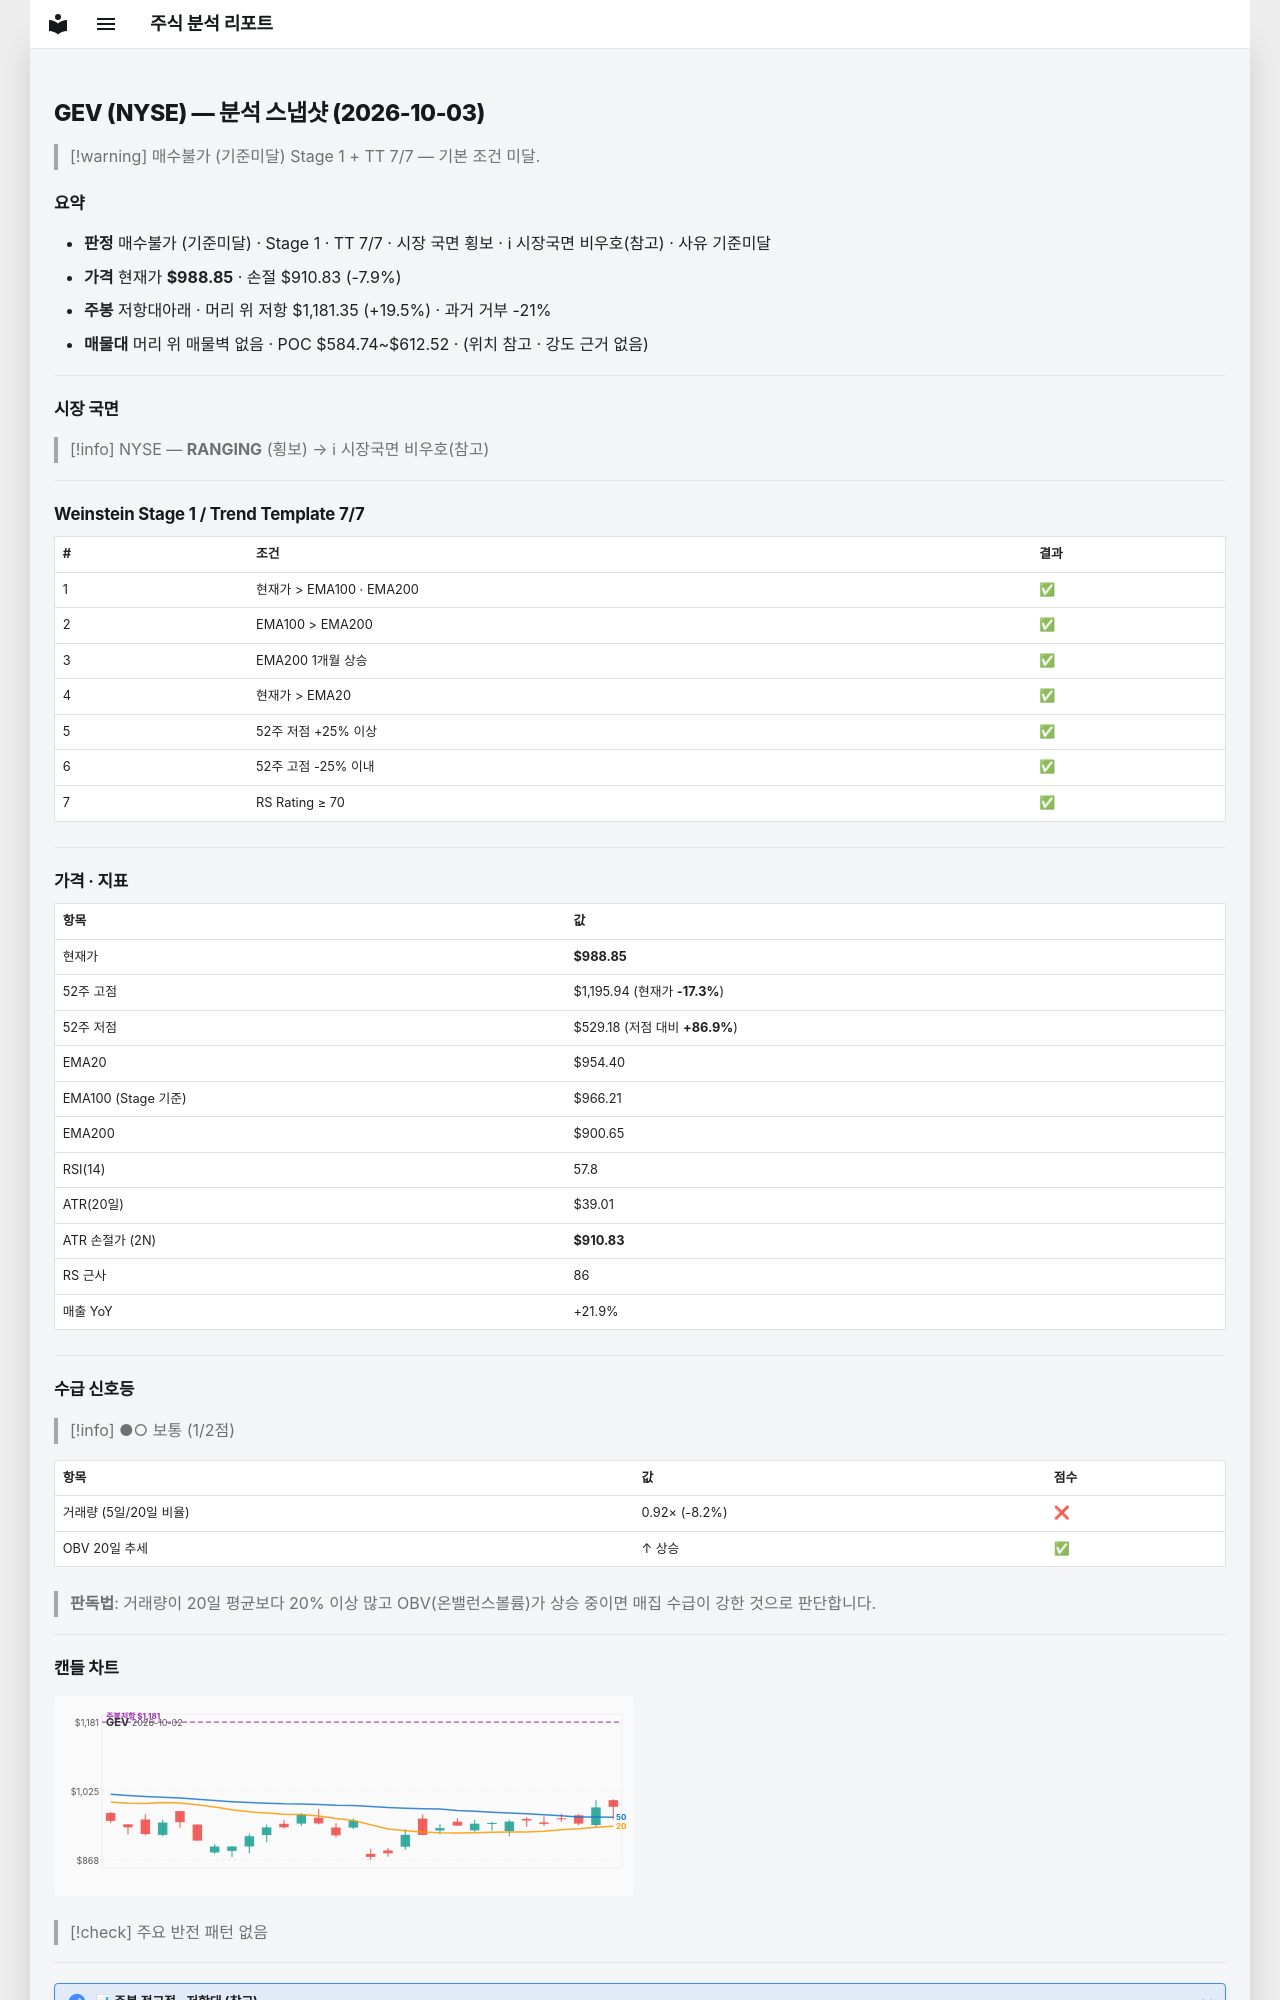

repository: soloandco/stock-reports · page: snapshots/GEV-2026-10-03/index.html · generator: mkdocs

---
type: analysis-snapshot
title: GEV 분석 스냅샷
ticker: GEV
market: NYSE
created: 2026-10-03
updated: 2026-10-03
bar-date: 2026-10-02
verdict: 매수불가
verdict-reason: 기준미달
real-rr: 2.47
sma50-gap-pct: 3.6
weekly-position: 저항대아래
weekly-overhead-price: 1181.35
weekly-overhead-pct: 19.5
stage: 1
trend-template-score: 7
tt-max: 7
ma-set: ema-20-100-200
price: 988.8499755859375
stop-price: 910.83029598341
market-regime: RANGING
supply-demand-score: 1/2
supply-demand-label: 보통
status: tracking
tags:
  - stock-agent
  - watchlist
  - GEV
  - analysis
related:
  - "[[analysis-template]]"
---

# GEV (NYSE) — 분석 스냅샷 (2026-10-03)

> [!warning] 매수불가 (기준미달)
> Stage 1 + TT 7/7 — 기본 조건 미달.

## 요약

- **판정** 매수불가 (기준미달) · Stage 1 · TT 7/7 · 시장 국면 횡보 · ℹ 시장국면 비우호(참고) · 사유 기준미달
- **가격** 현재가 **$988.85** · 손절 $910.83 (-7.9%)
- **주봉** 저항대아래 · 머리 위 저항 $1,181.35 (+19.5%) · 과거 거부 -21%
- **매물대** 머리 위 매물벽 없음 · POC $584.74~$612.52 · (위치 참고 · 강도 근거 없음)

---

## 시장 국면

> [!info] NYSE — **RANGING** (횡보) → ℹ 시장국면 비우호(참고)

---

## Weinstein Stage 1 / Trend Template 7/7

| # | 조건 | 결과 |
|---|------|------|
| 1 | 현재가 > EMA100 · EMA200 | ✅ |
| 2 | EMA100 > EMA200 | ✅ |
| 3 | EMA200 1개월 상승 | ✅ |
| 4 | 현재가 > EMA20 | ✅ |
| 5 | 52주 저점 +25% 이상 | ✅ |
| 6 | 52주 고점 -25% 이내 | ✅ |
| 7 | RS Rating ≥ 70 | ✅ |

---

## 가격 · 지표

| 항목 | 값 |
|------|---|
| 현재가 | **$988.85** |
| 52주 고점 | $1,195.94 (현재가 **-17.3%**) |
| 52주 저점 | $529.18 (저점 대비 **+86.9%**) |
| EMA20 | $954.40 |
| EMA100 (Stage 기준) | $966.21 |
| EMA200 | $900.65 |
| RSI(14) | 57.8 |
| ATR(20일) | $39.01 |
| ATR 손절가 (2N) | **$910.83** |
| RS 근사 | 86 |
| 매출 YoY | +21.9% |

---
## 수급 신호등

> [!info] ●○ 보통 (1/2점)

| 항목 | 값 | 점수 |
|------|------|------|
| 거래량 (5일/20일 비율) | 0.92× (-8.2%) | ❌ |
| OBV 20일 추세 | ↑ 상승 | ✅ |

> **판독법**: 거래량이 20일 평균보다 20% 이상 많고 OBV(온밸런스볼륨)가 상승 중이면 매집 수급이 강한 것으로 판단합니다.

---
